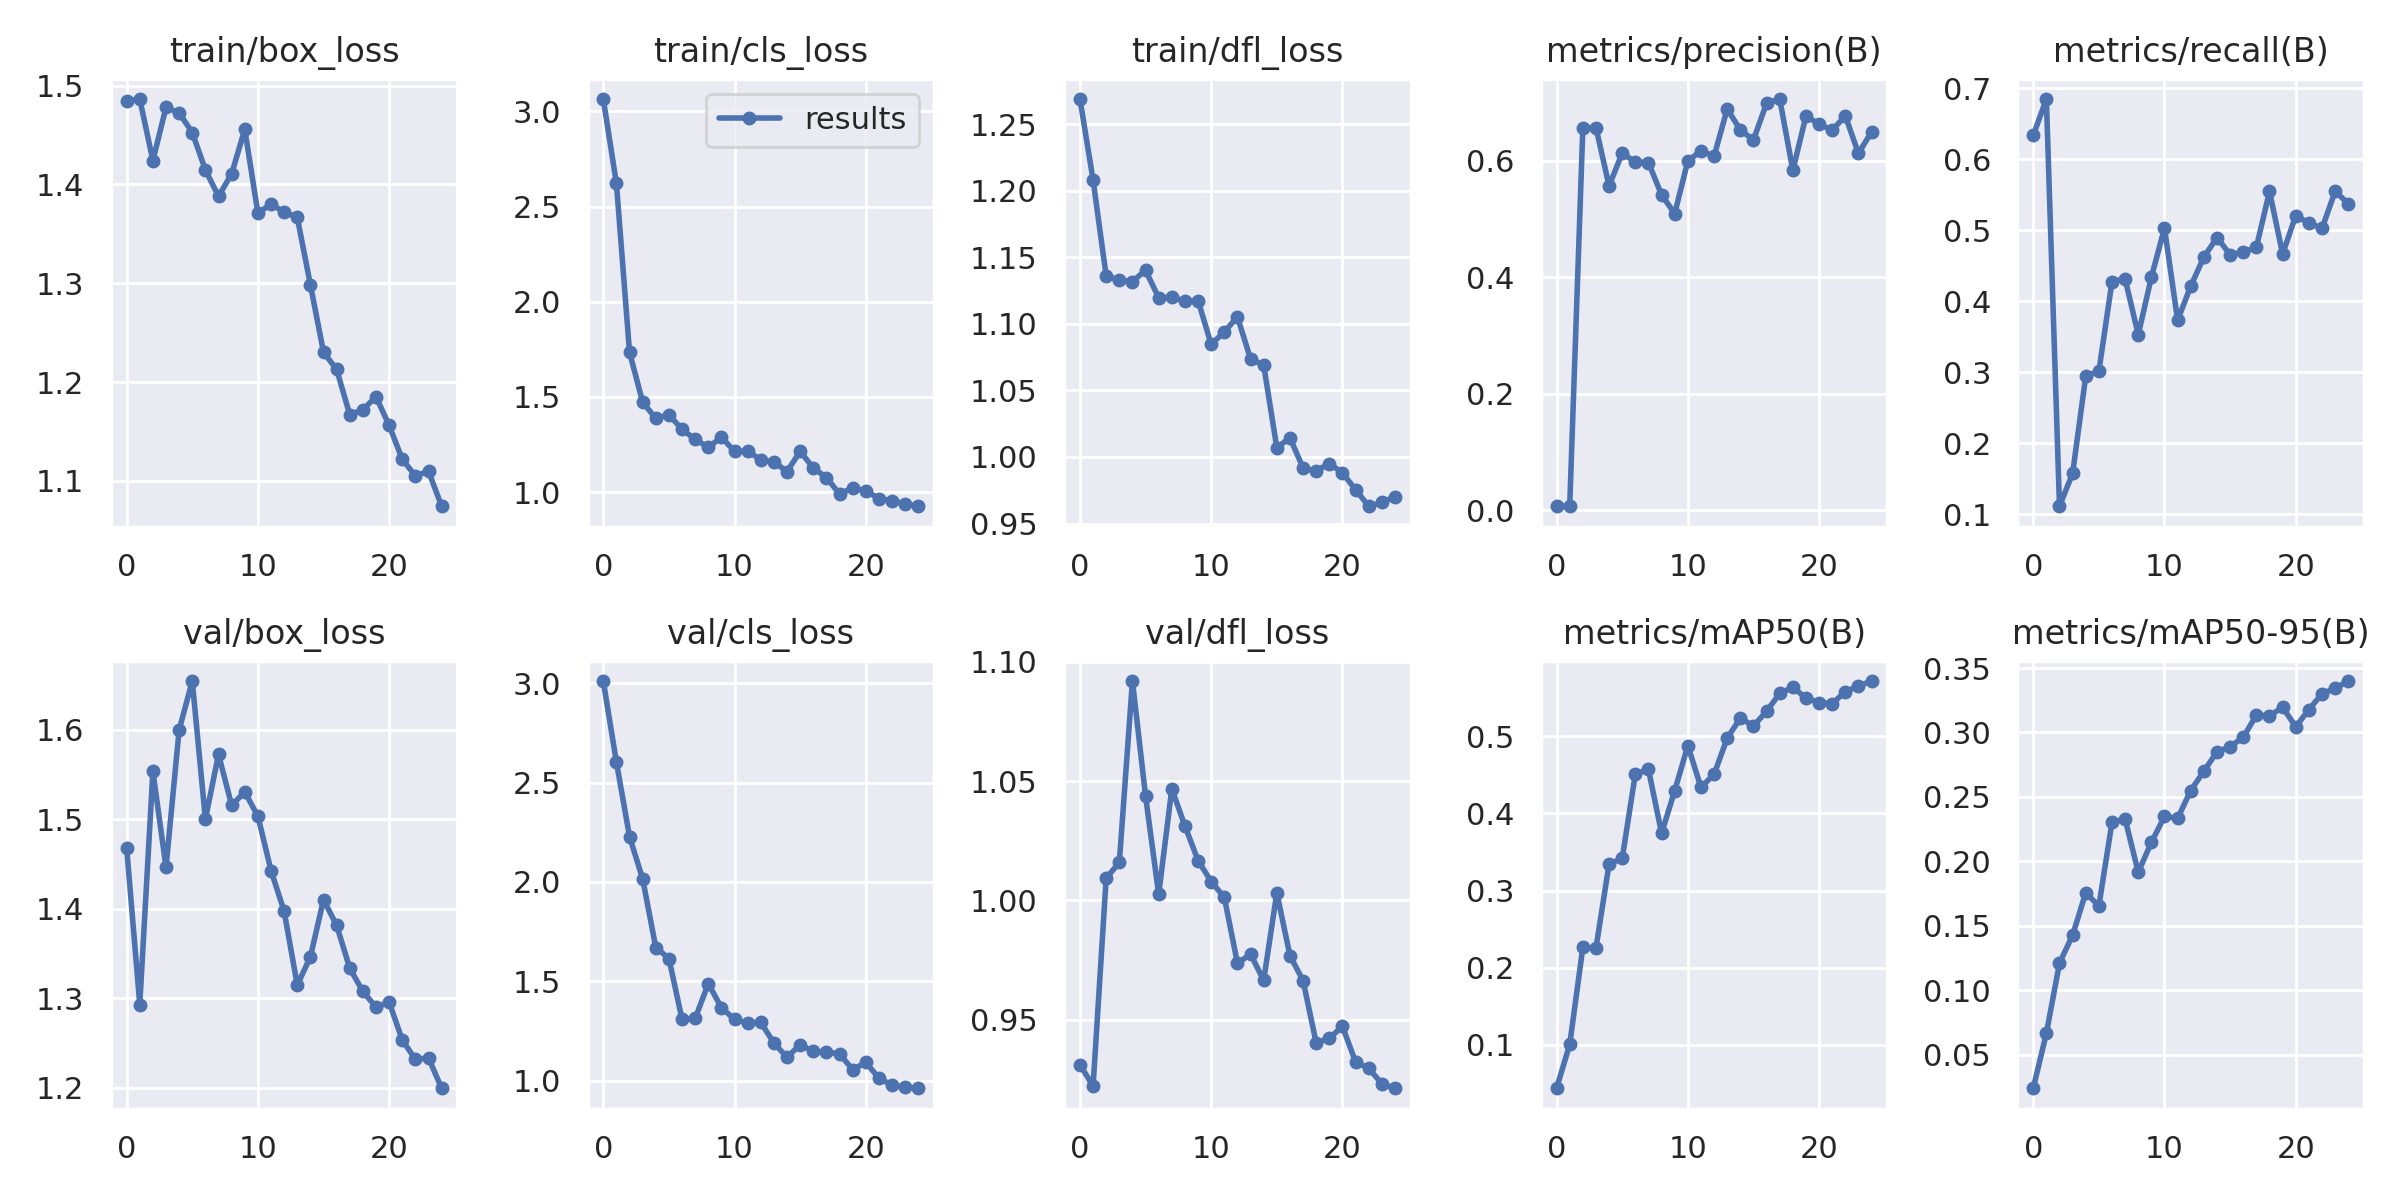

Values plotted in this chart, from the file beside it:
epoch, train/box_loss, train/cls_loss, train/dfl_loss, metrics/precision(B), metrics/recall(B), metrics/mAP50(B), metrics/mAP50-95(B), val/box_loss, val/cls_loss, val/dfl_loss, lr/pg0, lr/pg1, lr/pg2
0, 1.484, 3.065, 1.269, 0.00685, 0.6336, 0.04374, 0.02396, 1.468, 3.012, 0.9313, 0.0811, 0.0021, 0.0021
1, 1.486, 2.621, 1.208, 0.00741, 0.6849, 0.1006, 0.06653, 1.293, 2.604, 0.9222, 0.06113, 0.00413, 0.00413
2, 1.424, 1.734, 1.136, 0.6564, 0.1112, 0.2263, 0.121, 1.554, 2.228, 1.009, 0.04099, 0.005985, 0.005985
3, 1.478, 1.472, 1.133, 0.6572, 0.1575, 0.2255, 0.1427, 1.446, 2.015, 1.016, 0.02067, 0.007666, 0.007666
4, 1.472, 1.387, 1.132, 0.5567, 0.2945, 0.3346, 0.1756, 1.6, 1.67, 1.092, 0.008416, 0.008416, 0.008416
5, 1.453, 1.407, 1.14, 0.6134, 0.3014, 0.3418, 0.1654, 1.654, 1.615, 1.044, 0.008416, 0.008416, 0.008416
6, 1.415, 1.329, 1.12, 0.5978, 0.4276, 0.4512, 0.2303, 1.5, 1.308, 1.003, 0.00802, 0.00802, 0.00802
7, 1.388, 1.278, 1.12, 0.597, 0.4315, 0.457, 0.2328, 1.573, 1.313, 1.047, 0.007624, 0.007624, 0.007624
8, 1.411, 1.234, 1.117, 0.5415, 0.3527, 0.3743, 0.1916, 1.516, 1.488, 1.031, 0.007228, 0.007228, 0.007228
9, 1.456, 1.288, 1.117, 0.5094, 0.4339, 0.4295, 0.2147, 1.53, 1.367, 1.017, 0.006832, 0.006832, 0.006832
10, 1.371, 1.214, 1.085, 0.5998, 0.5031, 0.4879, 0.2349, 1.504, 1.308, 1.008, 0.006436, 0.006436, 0.006436
11, 1.38, 1.216, 1.094, 0.6168, 0.3733, 0.4339, 0.2334, 1.443, 1.288, 1.001, 0.00604, 0.00604, 0.00604
12, 1.372, 1.169, 1.105, 0.608, 0.4212, 0.4509, 0.255, 1.397, 1.292, 0.9737, 0.005644, 0.005644, 0.005644
13, 1.367, 1.158, 1.074, 0.6892, 0.4623, 0.4976, 0.27, 1.315, 1.189, 0.9775, 0.005248, 0.005248, 0.005248
14, 1.298, 1.108, 1.069, 0.653, 0.4897, 0.5237, 0.285, 1.346, 1.117, 0.9666, 0.004852, 0.004852, 0.004852
15, 1.23, 1.214, 1.007, 0.636, 0.4657, 0.5135, 0.289, 1.41, 1.181, 1.003, 0.004456, 0.004456, 0.004456
16, 1.213, 1.126, 1.014, 0.699, 0.4692, 0.5325, 0.2963, 1.382, 1.146, 0.9769, 0.00406, 0.00406, 0.00406
17, 1.167, 1.076, 0.9917, 0.7061, 0.476, 0.5557, 0.3136, 1.334, 1.144, 0.9664, 0.003664, 0.003664, 0.003664
18, 1.172, 0.9904, 0.9895, 0.5836, 0.5548, 0.5635, 0.3129, 1.308, 1.134, 0.9403, 0.003268, 0.003268, 0.003268
19, 1.185, 1.022, 0.995, 0.6771, 0.4667, 0.5497, 0.3196, 1.29, 1.055, 0.9423, 0.002872, 0.002872, 0.002872
20, 1.156, 1.006, 0.988, 0.6628, 0.5205, 0.5439, 0.3044, 1.296, 1.091, 0.9473, 0.002476, 0.002476, 0.002476
21, 1.122, 0.966, 0.9755, 0.6528, 0.5103, 0.5422, 0.3178, 1.254, 1.012, 0.9323, 0.00208, 0.00208, 0.00208
22, 1.105, 0.9558, 0.963, 0.6771, 0.5027, 0.5581, 0.3301, 1.232, 0.9758, 0.9297, 0.001684, 0.001684, 0.001684
23, 1.11, 0.9374, 0.9658, 0.6127, 0.5548, 0.5653, 0.3343, 1.234, 0.9655, 0.9232, 0.001288, 0.001288, 0.001288
24, 1.074, 0.9256, 0.9701, 0.6499, 0.5377, 0.5717, 0.3399, 1.2, 0.9611, 0.9213, 0.000892, 0.000892, 0.000892
